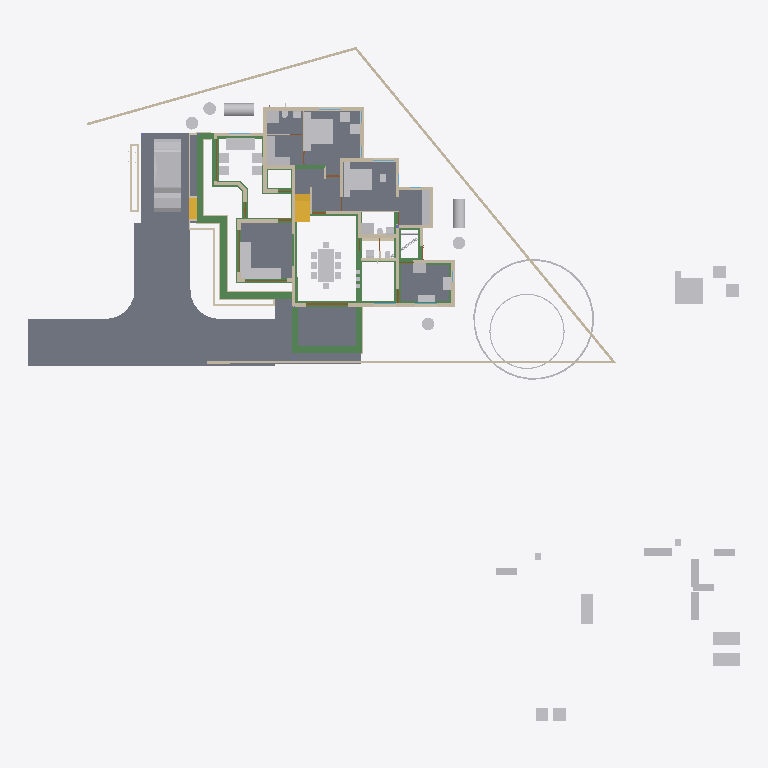
Plan cut of the same IFC building model at storey 'GF' (level 0.10 m, cut at 1.50 m), seen from above with north up, elements coloured by IFC class: 58 other elements (light grey), 48 walls (beige), 37 beams (green), 10 slabs (grey), 4 doors (brown), 2 stair flights (yellow). Cut surfaces are drawn darker.
Extent 50.8 m × 48.1 m × 10.9 m (x, y, z). Storeys (7): Footing at -0.72 m; 00 at 0.00 m; GF-Plumbing at 0.00 m; GF at 0.10 m; GF Lintel at 2.55 m; FF at 3.60 m; SF at 6.45 m. Elements (720): 207 IfcWall, 160 IfcBeam, 126 IfcColumn, 50 IfcFurniture, 34 IfcPipeSegment, 23 IfcDoor, 23 IfcRailing, 23 IfcWindow, 17 IfcSlab, 16 IfcSanitaryTerminal, 9 IfcRoof, 8 IfcSolarDevice.

HEADER;
FILE_DESCRIPTION(('ViewDefinition[DesignTransferView]'),'2;1');
FILE_NAME('AnilIFC.ifc','2025-05-29T16:31:44+05:30',(''),(''),'IfcOpenShell 0.8.2','Bonsai 0.8.2','');
FILE_SCHEMA(('IFC4X3'));
ENDSEC;
DATA;
#1=IFCPROJECT('0$WNUybvfAYORhaB4XNFsz',$,'My Project',$,$,$,$,(#14,#26),#9);
#30=IFCSITE('3M0IN1zgbAER3qQbvbHEyN',$,'My Site',$,$,#21593,$,$,$,$,$,$,$,$);
#2446=IFCSITE('1Q_c7uVcTCngKTLSlSECoW',$,'Site',$,$,#21603,#2459,$,$,$,$,$,$,$);
#36=IFCBUILDING('1$IA7hdqP7iPKszbJPMQXv',$,'My Building',$,$,#21598,$,$,$,$,$,$);
#42=IFCBUILDINGSTOREY('2kIwN_l2HEff17hxWulS$t',$,'00',$,$,#21448,$,$,$,$);
#96=IFCBUILDINGSTOREY('1ytHU9NMr9xuhR6nOuParS',$,'GF',$,$,#213466,$,$,$,$);
#113=IFCBUILDINGSTOREY('02Wk4pOKz6S8OjqfsSxw3f',$,'FF',$,$,#212981,$,$,$,$);
#12120=IFCBUILDINGSTOREY('30jjxh13H5ZfRPWBSBUv3P',$,'GF Lintel',$,$,#205699,$,$,$,$);
#63201=IFCBUILDINGSTOREY('29$z2S3$n8RvRPKj7iW$sZ',$,'SF',$,$,#63429,$,$,$,$);
#108970=IFCBUILDINGSTOREY('3iWuMSe1v7khUzkZ98yZ0Z',$,'Footing',$,$,#108991,$,$,$,$);
#147287=IFCBUILDINGSTOREY('2KbWokeHD6$ezCcWwHlXSS',$,'GF-Plumbing',$,$,#147303,$,$,$,$);
#102656=IFCSLAB('0PC2wOFKfA58MASSpvqWe1',$,'Slab',$,$,#214566,#102677,$,$);
#15926=IFCSLAB('0jKIsjEsnD1OzlWHdbrHaP',$,'Slab',$,$,#214471,#15940,$,$);
#97782=IFCSLAB('2H_RNqbb95NBqUBEz4KwU3',$,'Slab',$,$,#214531,#97803,$,$);
#144964=IFCSLAB('26vf0ogu9C3812sFdsj2Hs',$,'Slab',$,$,#217441,#144979,$,$);
#155018=IFCSLAB('10n62fAh17LfjHSjB4D384',$,'Slab',$,$,#217446,#155029,$,$);
#221614=IFCSLAB('3u4F3L3af6dgMderThQ_$K',$,'Slab',$,$,#222336,#221625,$,$);
#9759=IFCVEHICLE('1oADfEVWn0tPCUY0EM8eBG',$,'Vehicle',$,$,#44509,#9791,$,$);
#200045=IFCSLAB('22JovtuMj0thdM9sQLc68P',$,'Slab',$,$,#217456,#200056,$,$);
#207028=IFCSLAB('1vHk_ADTL0nR6_Ud9YvFeb',$,'Slab',$,$,#217431,#207039,$,$);
#14987=IFCWALL('3QvJTaeo13jR4q00Btfvpq',$,'Wall',$,$,#70690,#14998,$,$);
#18400=IFCFURNITURE('1R50XvKDL8EfbTnGY_njcY',$,'Furniture',$,$,#213566,#18399,$,$);
#15105=IFCWALL('2$tbsWQJT3PftHdFdSZRzF',$,'Wall',$,$,#70658,#15116,$,$);
#18901=IFCFURNITURE('24hcVyXrH4tf35GE4proyw',$,'Furniture',$,$,#213496,#18900,$,$);
#25612=IFCFURNITURE('2akChVyKvEohXfhOaKw10T',$,'Furniture',$,$,#213536,#25644,$,$);
#18777=IFCFURNITURE('1aP3zeWsL0ZQXEuRipuWXs',$,'Furniture',$,$,#213651,#18776,$,$);
#14884=IFCWALL('0MuvIxI8bFFxmzWw1hEsL7',$,'Wall',$,$,#70633,#14890,$,$);
#76381=IFCGEOGRAPHICELEMENT('2pfiLi3vv79x_8U6RE3CYp',$,'GeographicElement',$,$,#76413,#76449,$,$);
#25270=IFCFURNITURE('1LH09B9mjBF9cFS_bJydOX',$,'Furniture',$,$,#214486,#25301,$,$);
#146703=IFCSLAB('1DExnYGNnEN8upuMhsRnr$',$,'Slab',$,$,#217451,#146714,$,$);
#224181=IFCBEAM('1lOzUHGlPFNPq2APRJQhx3',$,'Beam',$,$,#224599,#224192,$,$);
#224352=IFCBEAM('23FH9RV_1E2v_be4La2L6h',$,'Beam',$,$,#224522,#224363,$,$);
#222691=IFCBEAM('26WoSBV6T7mwmntGCIeDEB',$,'Beam',$,$,#225223,#222702,$,$);
#604=IFCWALL('0vQHFjq6DDjRfeuf4$xxQH',$,'Wall',$,$,#214786,#615,$,$);
#224306=IFCBEAM('2qh6QHiQvE0f1IxK_gahKm',$,'Beam',$,$,#224554,#224317,$,$);
#10353=IFCSTAIRFLIGHT('2Zm0rZgTbDdgxMEp5bq$9_',$,'StairFlight',$,$,#219994,#10385,$,12,11,0.183333337306976,0.150000005960464,.STRAIGHT.);
#204209=IFCTANK('3q6lEx8ZHBQhgG6s0DuiFc',$,'Tank',$,$,#204313,#204221,$,$);
#149790=IFCBEAM('1a$n3x3YjFg97HuR3xHsyR',$,'Beam',$,$,#152152,#149801,$,$);
#188=IFCWALL('1PzxetMNn7avsyHCxKbrs1',$,'Wall',$,$,#214756,#199,$,$);
#17678=IFCFURNITURE('2bin7WsULDjPeLfYKRFVAv',$,'Furniture',$,$,#213631,#17677,$,$);
#17233=IFCFURNITURE('0T3ErBLYfCbANjLJsek21j',$,'Furniture.012',$,$,#213621,#17232,$,$);
#18864=IFCFURNITURE('3pKgwG2ITCbQ1PcX8XbhFK',$,'Furniture',$,$,#213626,#18863,$,$);
#299=IFCWALL('3YOHcsAdT3PO$57Bo2wlO0',$,'Wall',$,$,#214781,#310,$,$);
#17628=IFCFURNITURE('17qZxJfnjAUwxgeyWuttn3',$,'Furniture',$,$,#213501,#17627,$,$);
#204314=IFCTANK('0xrqd_jgXCwP7slnJ3Jh45',$,'Tank',$,$,#204344,#204328,$,$);
#516=IFCWALL('0kHakQ$Fb8lPUKd_GxCfr6',$,'Wall',$,$,#218724,#527,$,$);
#25314=IFCFURNITURE('0Rgq7HzdzEhvU_dNff47Wu',$,'Furniture',$,$,#213531,#25343,$,$);
#222626=IFCBEAM('0rFvcNLZ9CSuFVM_t9qACn',$,'Beam',$,$,#222627,#222637,$,$);
#224441=IFCBEAM('3aq03j5wD3e9jvUmC0BPzl',$,'Beam',$,$,#224476,#224452,$,$);
#224378=IFCBEAM('0Pziw04D1CpgNTMXWLRe3H',$,'Beam',$,$,#224427,#224389,$,$);
#74869=IFCGEOGRAPHICELEMENT('3qyTpdBrLCaxCPBVEhKmZp',$,'GeographicElement',$,$,#76320,#74901,$,$);
#153032=IFCBEAM('0Lg9H3X11CLvuYUlttgRuM',$,'Beam',$,$,#153747,#153043,$,$);
#16799=IFCFURNITURE('055N_$xmX9ZQbc0CYFtvE3',$,'Furniture',$,$,#213571,#16798,$,$);
#17096=IFCFURNITURE('0yYwZAg3jFQvkxBxQ0MGp1',$,'Furniture',$,$,#213576,#17095,$,$);
#18669=IFCFURNITURE('0_rDbuDo58VxsMmqMXWGXl',$,'Furniture',$,$,#213581,#18668,$,$);
#1217=IFCWALL('2Q5YCkzor9Ngjftvgr0hJV',$,'Wall',$,$,#214881,#1228,$,$);
#25122=IFCFURNITURE('0eMwo17SHA2AtkijqvowIK',$,'Furniture',$,$,#213641,#25153,$,$);
#154500=IFCBEAM('080XFfqrn6FfLsy8Inj5Im',$,'Beam',$,$,#154551,#154511,$,$);
#423=IFCWALL('1yZ5GwNe15fArSzrc3cNGE',$,'Wall',$,$,#214811,#434,$,$);
#454=IFCWALL('1cEUYXkQ18g8A2AkmtiTwk',$,'Wall',$,$,#214886,#465,$,$);
#17365=IFCFURNITURE('0Tjm9jror8bPxG689sHAj8',$,'Furniture',$,$,#213601,#17364,$,$);
#17439=IFCFURNITURE('076SYXiXP7jhnOyre$gCoP',$,'Furniture',$,$,#213486,#17438,$,$);
#6545=IFCSTAIRFLIGHT('3mjK21MVj5Wxp88atmNL9l',$,'StairFlight',$,$,#60989,#6544,$,2,1,0.150000005960464,0.25,.STRAIGHT.);
#25161=IFCFURNITURE('3ia0j471fEl9_3EcPDtlMf',$,'Furniture',$,$,#213526,#29497,$,$);
#154579=IFCBEAM('1PLUaeYxr8p9h7F8BQJXhz',$,'Beam',$,$,#155138,#154590,$,$);
#19988=IFCWALL('1w6VKMxRj2hObZ_QLhIAvk',$,'Wall',$,$,#214776,#19999,$,$);
#151408=IFCBEAM('11UmVD6Hv2zOoPXsLeu2$6',$,'Beam',$,$,#218179,#151419,$,$);
#842=IFCWALL('3BP$Kj7eL8rfLzufr5wfXy',$,'Wall',$,$,#214816,#853,$,$);
#17513=IFCFURNITURE('0VTCb1Evn558OH68N69Eaz',$,'Furniture',$,$,#213606,#17512,$,$);
#18827=IFCFURNITURE('0zixzxSUv7NBPjkhBn6BwL',$,'Furniture',$,$,#213491,#18826,$,$);
#57461=IFCWALL('22p$gjPlf4_fmH50hLiwEg',$,'Wall',$,$,#165724,#57472,$,$);
#223284=IFCWALL('1kJplBRRT1Fh3voe2XeS0$',$,'Wall',$,$,#225036,#223295,$,$);
#150465=IFCBEAM('3oiz4vW992SAq93f3Yx8gc',$,'Beam',$,$,#218332,#150476,$,$);
#17045=IFCFURNITURE('3keQdM9i5FJ9JBwmsM_Qg3',$,'Furniture',$,$,#213586,#17044,$,$);
#17328=IFCFURNITURE('3InpbPAMj2MBzrSOMYlvHV',$,'Furniture',$,$,#213591,#17327,$,$);
#224207=IFCBEAM('3HlITzGVjEufUK_QGi9Zvr',$,'Beam',$,$,#224618,#224218,$,$);
#23313=IFCSANITARYTERMINAL('2AQwLasl50KvvqUmlCa0I7',$,'SanitaryTerminal',$,$,#214841,#23345,$,$);
#153666=IFCBEAM('0MIPwZEUXATv$BBWagWbD4',$,'Beam',$,$,#153932,#153677,$,$);
#25356=IFCSANITARYTERMINAL('0DGlzq0Xv7KwIjCvA14zlk',$,'SanitaryTerminal',$,$,#214921,#25369,$,$);
#144998=IFCSLAB('32xDgTD3b17PKhJCvtkc6X',$,'Slab',$,$,#217436,#145009,$,$);
#38948=IFCWALL('0ipxxeBA962ABePks$Jpav',$,'Wall',$,$,#166017,#38979,$,$);
#85080=IFCELECTRICAPPLIANCE('3r3ymMflv8O8jCD$O86PPW',$,'ElectricAppliance',$,$,#214506,#85111,$,$);
#18714=IFCFURNITURE('0sWiAZchD9CQr_lkdFZUTW',$,'Furniture',$,$,#213596,#18713,$,$);
#73000=IFCWALL('3z7g50jMX4Rh8$1_kKCMxL',$,'Wall',$,$,#165780,#73011,$,$);
#204391=IFCTANK('2pDktfyT55gPAnZ5QEFKIh',$,'Tank',$,$,#205807,#204405,$,$);
#204448=IFCTANK('2XuM8U4THAKP3h6VA8fL$c',$,'Tank',$,$,#205817,#204462,$,$);
#204417=IFCTANK('0_px9uMVP1dAH9R0Cr5xQq',$,'Tank',$,$,#205812,#204431,$,$);
#204345=IFCTANK('3jsxGxAp58sw79OAt0NNOi',$,'Tank',$,$,#205802,#204359,$,$);
#57537=IFCWALL('0RVWYaWSX1oeXNJZV9D28p',$,'Wall',$,$,#165897,#57548,$,$);
#130=IFCWALL('04CHTr6Lj4wPvBnmyPYJ6Z',$,'Wall',$,$,#214751,#138,$,$);
#86224=IFCSANITARYTERMINAL('2biCU27_zEgBtPNwtE6wvd',$,'SanitaryTerminal',$,$,#214966,#86256,$,$);
#699=IFCWALL('1YEXD_311BPxR14yKIlEMz',$,'Wall',$,$,#214771,#710,$,$);
#223342=IFCWALL('2UZAob87z8egHUuMapM6YH',$,'Wall',$,$,#225018,#223353,$,$);
#203639=IFCBEAM('27gWilPZbAdwC6C_lbC_HJ',$,'Beam',$,$,#204937,#203650,$,$);
#392=IFCWALL('3Qya9ZYJP97B1xsfIiUBer',$,'Wall',$,$,#214821,#403,$,$);
#1440=IFCWALL('3GLM2Z4Pf1HOc7RaVPeooN',$,'Wall',$,$,#214861,#1451,$,$);
#1892=IFCWALL('2btlAvQzb6KvChKkPyT1tL',$,'Wall',$,$,#221475,#1903,$,$);
#154273=IFCBEAM('1XRnEmK9H0BQ9w5Vz4gh4C',$,'Beam',$,$,#154322,#154284,$,$);
#142134=IFCBEAM('14qZT0W4L2H8jVZf6E8d6q',$,'Beam',$,$,#218480,#142145,$,$);
#29358=IFCWALL('3U3_2IE6LES8tAXzbZT3By',$,'Wall',$,$,#214856,#29370,$,$);
#220591=IFCWALL('3GMSJZXA14vBkb5sJHOMvl',$,'Wall',$,$,#220722,#220628,$,$);
#86279=IFCELECTRICAPPLIANCE('1lTy1pOgr4efy1fl4xNZg$',$,'ElectricAppliance',$,$,#214911,#86311,$,$);
#4273=IFCWALL('1oh7zEnUH4yxmpd05lCSWC',$,'Wall',$,$,#214851,#4284,$,$);
#22214=IFCFURNITURE('0KTzOcFqX39OX7TZqBe6XZ',$,'Furniture',$,$,#213516,#22227,$,$);
#22327=IFCFURNITURE('2JUXPztkjFqBln5k4xn9m1',$,'Furniture',$,$,#213506,#22340,$,$);
#22388=IFCFURNITURE('31n1J_$I57pu5jDAm8k1r8',$,'Furniture',$,$,#213656,#22401,$,$);
#22421=IFCFURNITURE('2zy8cDFfn09g6xCglxdYzf',$,'Furniture',$,$,#213661,#22434,$,$);
#150004=IFCBEAM('0Wq3PonavD4woKKxMkERIJ',$,'Beam',$,$,#218240,#150015,$,$);
#1756=IFCWALL('1k48VKPdv0Vg_oNqsf$EZh',$,'Wall',$,$,#214766,#1767,$,$);
#149583=IFCBEAM('0jjyRdsLz72vam6tv77R1y',$,'Beam',$,$,#154784,#149594,$,$);
#138833=IFCWALL('28JS9ZVTrCrhN46P$xeur9',$,'Wall',$,$,#203845,#138844,$,$);
#22162=IFCFURNITURE('1HAj9Qqb15fxKqqLnUY5tx',$,'Furniture',$,$,#213511,#22194,$,$);
#22355=IFCFURNITURE('1ER_YDI7H04eJegewwbPZx',$,'Furniture',$,$,#213521,#22368,$,$);
#153761=IFCBEAM('0JE0A_M8D9_egBrIEG$q7Y',$,'Beam',$,$,#153823,#153772,$,$);
#1657=IFCWALL('1k5DFfksL0DBm8B9dpCj$F',$,'Wall',$,$,#214761,#1668,$,$);
#12250=IFCDOOR('2BRBKprhj7ox11yrDLu5ws',$,'Door',$,$,#112401,#36046,$,$,$,$,$,$);
#203391=IFCBEAM('2U3cZlwZDD7fjBU6g6wJMw',$,'Beam',$,$,#203474,#203402,$,$);
#203739=IFCBEAM('3j2TBnNUr6rw22fCpcS01U',$,'Beam',$,$,#204781,#203750,$,$);
#154183=IFCBEAM('0Yihe8znn258ntGVME035D',$,'Beam',$,$,#218258,#154194,$,$);
#222498=IFCWALL('1kgHzvkLH2B8MABxWXD1tV',$,'Wall',$,$,#224962,#222509,$,$);
#82229=IFCWALL('1dZywMfXH8hBJcwgdnriym',$,'Wall',$,$,#221493,#82266,$,$);
#48854=IFCBEAM('3U47t32W1D9x3RIjIi17rc',$,'Beam',$,$,#213691,#48865,$,$);
#150234=IFCBEAM('2B8XZeXov5DwUqjkCLUQAb',$,'Beam',$,$,#218069,#150245,$,$);
#154992=IFCBEAM('14zvi$Bpb4xwFJ3Mb45n0x',$,'Beam',$,$,#155143,#155003,$,$);
#150491=IFCBEAM('2osefDFyT39RvPBFJKNEEC',$,'Beam',$,$,#218314,#150502,$,$);
#152267=IFCBEAM('0fm6yBtbr6jhrDshJ366vP',$,'Beam',$,$,#202857,#152278,$,$);
#945=IFCWALL('3f0b5i_z5A1wo_s5RrCXKn',$,'Wall',$,$,#214746,#956,$,$);
#268=IFCWALL('2RgLl6fRz15frDI_PC4t9e',$,'Wall',$,$,#214846,#279,$,$);
#25382=IFCSANITARYTERMINAL('2vD3tSgcTBU8lPnKKbK96B',$,'SanitaryTerminal',$,$,#214926,#25395,$,$);
#25460=IFCSANITARYTERMINAL('0u$EF64DX2vwQITCsVFWKX',$,'SanitaryTerminal',$,$,#214956,#25473,$,$);
#59003=IFCWALL('0QbKQ4QwXCE91xtueIIBH_',$,'Wall',$,$,#165935,#59014,$,$);
#65015=IFCBEAM('1H_xJU4fn99g6PolxbP1In',$,'Beam',$,$,#214196,#65026,$,$);
#23233=IFCSANITARYTERMINAL('0AyAwyofT05v1O_NxO0jH2',$,'SanitaryTerminal',$,$,#214836,#23265,$,$);
#144717=IFCBEAM('2gxyEwCn948wb20WSxeeuS',$,'Beam',$,$,#144754,#144729,$,$);
#224238=IFCBEAM('0RkNPsyYb1TBDATBUb_Qxu',$,'Beam',$,$,#225146,#224249,$,$);
#113194=IFCWALL('1WVu$Hs8fEuOKpLmv8LTuy',$,'Wall',$,$,#214896,#113205,$,$);
#153977=IFCBEAM('0TWa$AyqT83PWOB1D1JXxe',$,'Beam',$,$,#203610,#153988,$,$);
#53022=IFCBEAM('0lKseJo1n4YASRH6Y4ypCb',$,'Beam',$,$,#213706,#53033,$,$);
#57210=IFCWALL('3YfBuLdxrF$B0Hmh7k8yp1',$,'Wall',$,$,#165760,#57216,$,$);
#1172=IFCWALL('2GwPRnCnz058ACz_ZbcJ05',$,'Wall',$,$,#214801,#1183,$,$);
#209764=IFCWALL('0qBCl2ugT0JfvcYXuy7ufx',$,'Wall',$,$,#219466,#209776,$,$);
#18632=IFCFURNITURE('2XUZmvobvC1gsAzioRJWb7',$,'Furniture',$,$,#213646,#18631,$,$);
#98113=IFCFURNITURE('10jljVhcr49Q09$4qRzO8T',$,'Furniture',$,$,#214536,#98129,$,$);
#149738=IFCBEAM('2kTlbqQmHDBAL4FBmYQKs0',$,'Beam',$,$,#151879,#149749,$,$);
#900=IFCWALL('1fOjCHp7n9IvAaRIenRr6l',$,'Wall',$,$,#214741,#911,$,$);
#98460=IFCFURNITURE('2o32gnRgj7JOnZ46_g1ygp',$,'Furniture',$,$,#214541,#98492,$,$);
#149764=IFCBEAM('2G8AAt3hP1hehEOyLELJeo',$,'Beam',$,$,#149900,#149775,$,$);
#223216=IFCWALL('3zJ7Myx7H2ORNWcQ3MghXT',$,'Wall',$,$,#224944,#223227,$,$);
#223478=IFCWALL('1HZkZ5eW50X97Fhc$ZwN7s',$,'Wall',$,$,#224788,#223489,$,$);
#17157=IFCFURNITURE('3SbcOvQD51GhDFdMrfJy7o',$,'Furniture',$,$,#213481,#17156,$,$);
#17715=IFCFURNITURE('1K5CC3v$51_RkeRHCfWF1K',$,'Furniture',$,$,#213611,#17714,$,$);
#18521=IFCFURNITURE('30UJjqf1X57hbrPqq67ADj',$,'Furniture',$,$,#213616,#18520,$,$);
#25207=IFCFURNITURE('2uCA7urEX5jwtO78eo2CJ0',$,'Furniture',$,$,#214476,#25220,$,$);
#25249=IFCFURNITURE('1SXHrIKEbF3Avs1_u_np1P',$,'Furniture',$,$,#214481,#25262,$,$);
#34346=IFCDOOR('0OUxOPs7zFRAy3HKSliQuy',$,'Door',$,$,#112533,#34378,$,$,$,$,$,$);
#12800=IFCDOOR('39JD$kR8X0NPRTeSE4w5EH',$,'Door',$,$,#155270,#34459,$,$,$,$,$,$);
#46961=IFCDOOR('05FZZvsyf959qcUkPSLQsf',$,'Door',$,$,#110698,#46992,$,$,$,$,$,$);
#573=IFCWALL('2Qu9Lk0Sn4FwvPmybXWNcw',$,'Wall',$,$,#214891,#584,$,$);
#36450=IFCWALL('1bzvSivc55Gu6ANT5eBo$k',$,'Wall',$,$,#215044,#36462,$,$);
#23273=IFCSANITARYTERMINAL('20JUjhvWbBRRjSV1SLXVka',$,'SanitaryTerminal',$,$,#214931,#23305,$,$);
#200453=IFCPIPESEGMENT('15qYvDSeXB4g_1US8UkKtX',$,'PipeSegment',$,$,#204901,#200487,$,.FLEXIBLESEGMENT.);
#201105=IFCWALL('3akkZCONn2Ve5yF4U7_f5I',$,'Wall',$,$,#214946,#201116,$,$);
#2056=IFCWALL('3m9H6N70nCXvzVOEeycG90',$,'Wall',$,$,#214916,#2067,$,$);
#19350=IFCWALL('1vmHNPZZf35A3$ZzlI3hrB',$,'Wall',$,$,#215380,#19361,$,$);
#25434=IFCSANITARYTERMINAL('2JE6HIrKjAm9pFdRxgG_wV',$,'SanitaryTerminal',$,$,#214961,#25447,$,$);
#154961=IFCBEAM('1M$X2N29PFLQx24Rv60e7t',$,'Beam',$,$,#217506,#154972,$,$);
#201226=IFCPIPESEGMENT('1Lf5d8x8DDYPi3Lxa8y_to',$,'PipeSegment',$,$,#210960,#201260,$,.FLEXIBLESEGMENT.);
#25408=IFCSANITARYTERMINAL('0qCZoCmrD1B9CO5Kg0plPw',$,'SanitaryTerminal',$,$,#214936,#25421,$,$);
#201014=IFCWALL('3WIbNLS754UOOY3WD4O$Nb',$,'Wall',$,$,#214941,#201025,$,$);
#2101=IFCWALL('31H7rpK8j5AxAH6BkyaHYJ',$,'Wall',$,$,#214831,#2112,$,$);
ENDSEC;